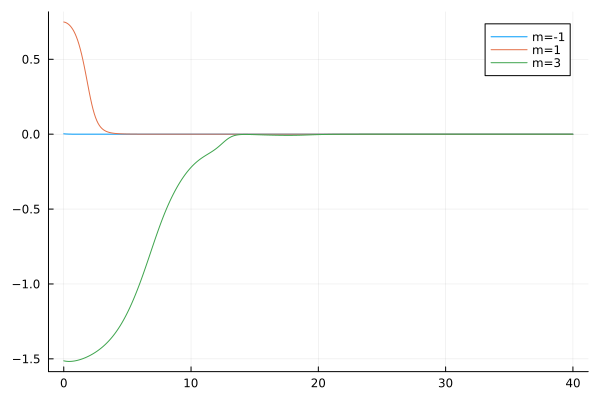

Data behind this chart, as committed beside it:
flowtime, w1, w2, w3
0.0, 0.002469, 0.749, -1.513
0.1, 0.001785, 0.747, -1.515
0.2, 0.001289, 0.7435, -1.516
0.3, 0.0009305, 0.7385, -1.517
0.4, 0.0006717, 0.7319, -1.517
0.5, 0.0004852, 0.7236, -1.517
0.6, 0.0003508, 0.7133, -1.517
0.7, 0.0002539, 0.7009, -1.516
0.8, 0.000184, 0.6861, -1.515
0.9, 0.0001336, 0.6686, -1.513
1.0, 9.71386796228387e-5, 0.6483, -1.511
1.1, 7.073653266539844e-5, 0.6248, -1.509
1.2, 5.159160973453915e-5, 0.598, -1.507
1.3, 3.768656162306216e-5, 0.5677, -1.505
1.4, 2.757065840783731e-5, 0.5339, -1.502
1.5, 2.0199320729480373e-5, 0.4967, -1.499
1.6, 1.4819298431298809e-5, 0.4566, -1.495
1.7, 1.0886536746594526e-5, 0.414, -1.492
1.8, 8.007404286423249e-6, 0.3698, -1.488
1.9, 5.896602669665481e-6, 0.3252, -1.484
2.0, 4.346986593059657e-6, 0.2812, -1.48
2.1, 3.207892138516015e-6, 0.2394, -1.476
2.2, 2.3695488873713544e-6, 0.2007, -1.471
2.3, 1.7518480011216556e-6, 0.1662, -1.466
2.4, 1.2962340399596467e-6, 0.1361, -1.461
2.5, 9.598407660533686e-7, 0.1106, -1.455
2.6, 7.112419313583577e-7, 0.08945, -1.45
2.7, 5.273665848642758e-7, 0.07212, -1.444
2.8, 3.9125570762713416e-7, 0.0581, -1.437
2.9, 2.904278531994234e-7, 0.04684, -1.431
3.0, 2.156864620661234e-7, 0.03784, -1.424
3.1, 1.6024808893189283e-7, 0.03064, -1.417
3.2, 1.1910421844191517e-7, 0.0249, -1.409
3.3, 8.855340062330004e-8, 0.02031, -1.401
3.4, 6.585777917966602e-8, 0.01662, -1.393
3.5, 4.8990613055526495e-8, 0.01366, -1.384
3.6, 3.6450458925923246e-8, 0.01127, -1.375
3.7, 2.7124258006393462e-8, 0.009326, -1.365
3.8, 2.0186348272598325e-8, 0.007748, -1.355
3.9, 1.5023900853327342e-8, 0.006458, -1.344
4.0, 1.1181815087792465e-8, 0.005401, -1.333
4.1, 8.321958719523347e-9, 0.004531, -1.321
4.2, 6.192994426969824e-9, 0.003812, -1.309
4.3, 4.608026356461489e-9, 0.003216, -1.297
4.4, 3.4280284153667267e-9, 0.00272, -1.283
4.5, 2.549550933764842e-9, 0.002307, -1.27
4.6, 1.8955957108563587e-9, 0.001961, -1.255
4.7, 1.4088391343272321e-9, 0.001671, -1.24
4.8, 1.046596618810743e-9, 0.001427, -1.225
4.9, 7.77079219728765e-10, 0.001221, -1.208
5.0, 5.766096632301683e-10, 0.001047, -1.192
5.1, 4.2755111668590234e-10, 0.0008997, -1.174
5.2, 3.1676570081537365e-10, 0.0007744, -1.156
5.3, 2.344669090902342e-10, 0.0006678, -1.137
5.4, 1.7336504870950438e-10, 0.0005769, -1.118
5.5, 1.280307359779102e-10, 0.0004992, -1.098
5.6, 9.442071535520481e-11, 0.0004326, -1.078
5.7, 6.95245477846633e-11, 0.0003755, -1.057
5.8, 5.1101327704917883e-11, 0.0003264, -1.035
5.9, 3.7483470278263645e-11, 0.0002841, -1.013
... 341 more rows
